Run: headless pygame with SDL's dummy video driver; simulated clock (each Clock.tick advances the game by its frame time, no real sleeping); random seed 0; keys injected as events and as key.get_pressed() state; no mouse input.
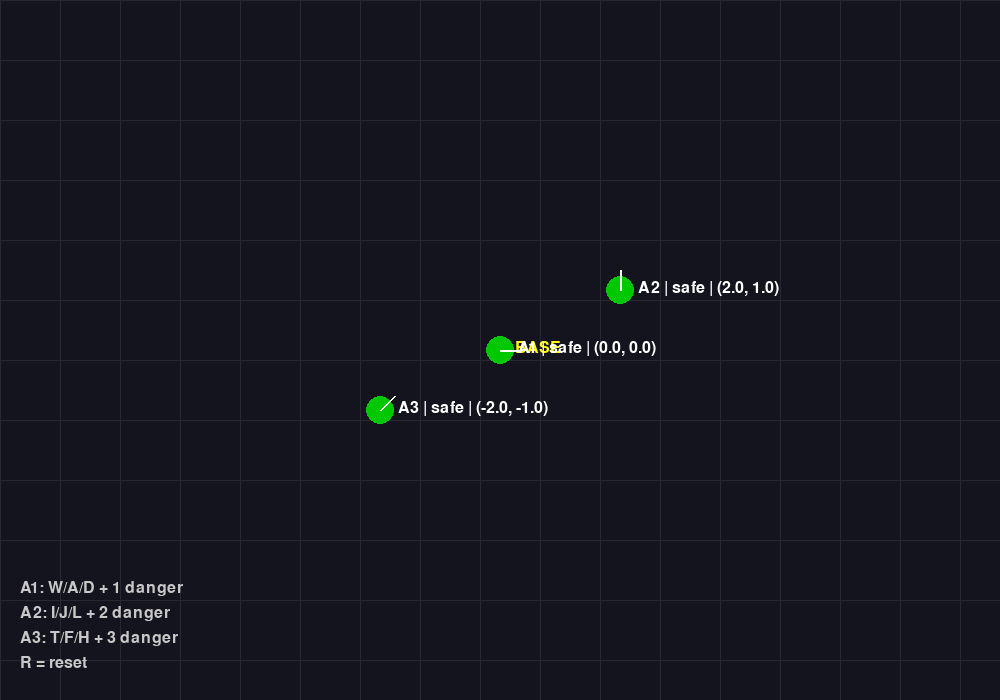
Frame 1 of 4 · flips 1–60 · no input
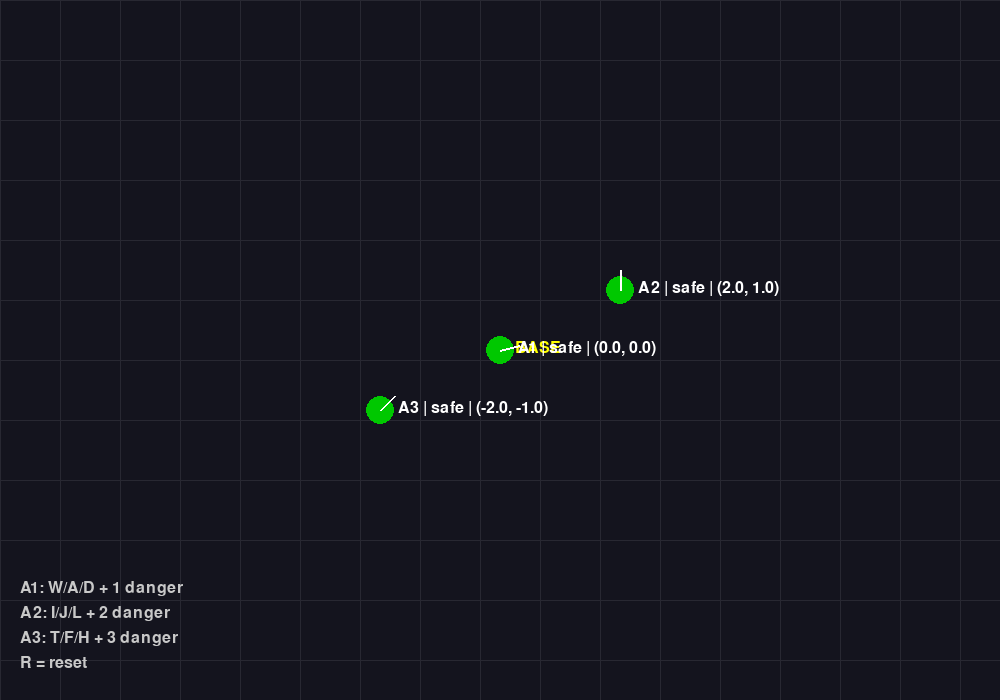
Frame 2 of 4 · flips 61–180 · tapped SPACE, RETURN · held RIGHT (→), D
Frame 3 of 4 · flips 181–300 · held DOWN (↓), S · screen unchanged from frame 2, image omitted
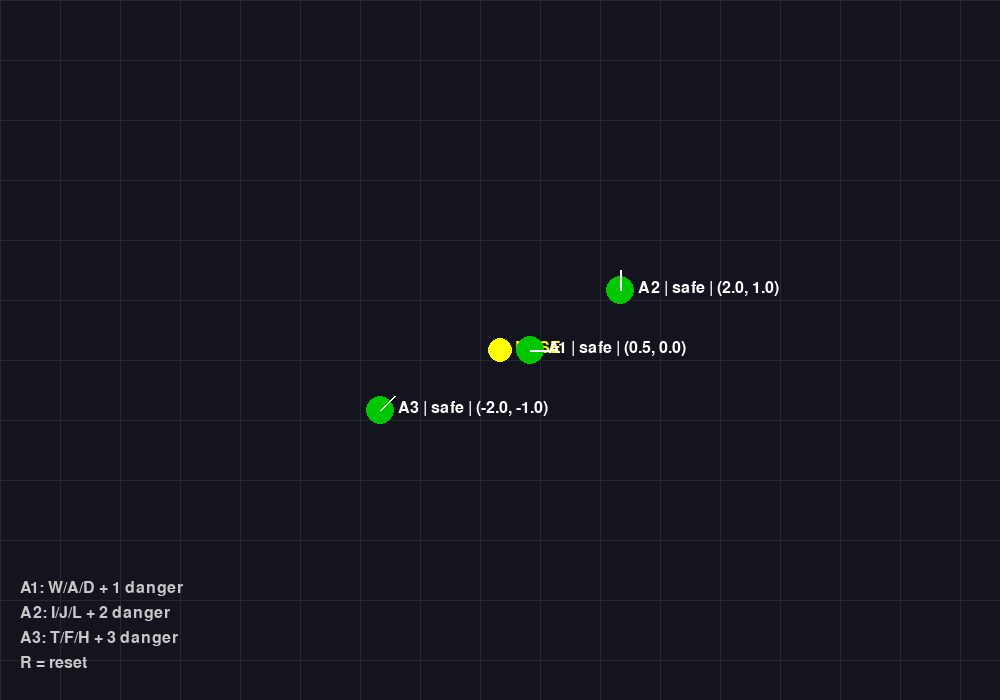
Frame 4 of 4 · flips 301–420 · held LEFT (←), A, UP (↑), W

The pygame program that drew these frames:

import pygame
import math

pygame.init()

WIDTH, HEIGHT = 1000, 700
screen = pygame.display.set_mode((WIDTH, HEIGHT))
pygame.display.set_caption("Astronaut Hub Map")
clock = pygame.time.Clock()
font = pygame.font.SysFont(None, 24)

CENTER_X, CENTER_Y = WIDTH // 2, HEIGHT // 2
SCALE = 60  # pixels per meter

astronauts = {
    1: {"x": 0.0, "y": 0.0, "heading": 0, "status": "safe"},
    2: {"x": 2.0, "y": 1.0, "heading": 90, "status": "safe"},
    3: {"x": -2.0, "y": -1.0, "heading": 45, "status": "safe"},
}

def move_forward(astro_id, step=0.5):
    a = astronauts[astro_id]
    angle_rad = math.radians(a["heading"])
    a["x"] += step * math.cos(angle_rad)
    a["y"] += step * math.sin(angle_rad)

def turn(astro_id, degrees):
    astronauts[astro_id]["heading"] = (astronauts[astro_id]["heading"] + degrees) % 360

def distance(a1, a2):
    return math.sqrt((a1["x"] - a2["x"])**2 + (a1["y"] - a2["y"])**2)

def reset_statuses():
    for aid in astronauts:
        astronauts[aid]["status"] = "safe"

def set_danger(astro_id):
    reset_statuses()
    astronauts[astro_id]["status"] = "danger"

    nearest_id = None
    nearest_dist = float("inf")

    for aid, a in astronauts.items():
        if aid == astro_id:
            continue
        d = distance(astronauts[astro_id], a)
        if d < nearest_dist:
            nearest_dist = d
            nearest_id = aid

    if nearest_id is not None:
        astronauts[nearest_id]["status"] = "helper"

def color_for_status(status):
    if status == "safe":
        return (0, 200, 0)
    elif status == "danger":
        return (220, 50, 50)
    elif status == "helper":
        return (50, 100, 255)
    return (200, 200, 200)

running = True
while running:
    screen.fill((20, 20, 30))

    # Draw grid
    for x in range(0, WIDTH, SCALE):
        pygame.draw.line(screen, (40, 40, 50), (x, 0), (x, HEIGHT))
    for y in range(0, HEIGHT, SCALE):
        pygame.draw.line(screen, (40, 40, 50), (0, y), (WIDTH, y))

    # Draw hub/base
    pygame.draw.circle(screen, (255, 255, 0), (CENTER_X, CENTER_Y), 12)
    hub_text = font.render("BASE", True, (255, 255, 0))
    screen.blit(hub_text, (CENTER_X + 15, CENTER_Y - 10))

    # Events
    for event in pygame.event.get():
        if event.type == pygame.QUIT:
            running = False

        if event.type == pygame.KEYDOWN:
            # Astronaut 1 controls: W/A/D, 1 danger
            if event.key == pygame.K_w:
                move_forward(1)
            elif event.key == pygame.K_a:
                turn(1, -15)
            elif event.key == pygame.K_d:
                turn(1, 15)
            elif event.key == pygame.K_1:
                set_danger(1)

            # Astronaut 2 controls: I/J/L, 2 danger
            elif event.key == pygame.K_i:
                move_forward(2)
            elif event.key == pygame.K_j:
                turn(2, -15)
            elif event.key == pygame.K_l:
                turn(2, 15)
            elif event.key == pygame.K_2:
                set_danger(2)

            # Astronaut 3 controls: T/F/H, 3 danger
            elif event.key == pygame.K_t:
                move_forward(3)
            elif event.key == pygame.K_f:
                turn(3, -15)
            elif event.key == pygame.K_h:
                turn(3, 15)
            elif event.key == pygame.K_3:
                set_danger(3)

            elif event.key == pygame.K_r:
                reset_statuses()

    # Draw astronauts
    for aid, a in astronauts.items():
        px = int(CENTER_X + a["x"] * SCALE)
        py = int(CENTER_Y - a["y"] * SCALE)

        color = color_for_status(a["status"])
        pygame.draw.circle(screen, color, (px, py), 14)

        # heading line
        hx = px + int(20 * math.cos(math.radians(a["heading"])))
        hy = py - int(20 * math.sin(math.radians(a["heading"])))
        pygame.draw.line(screen, (255, 255, 255), (px, py), (hx, hy), 2)

        label = f"A{aid} | {a['status']} | ({a['x']:.1f}, {a['y']:.1f})"
        text = font.render(label, True, (255, 255, 255))
        screen.blit(text, (px + 18, py - 10))

    # Draw rescue line
    danger_id = None
    helper_id = None
    for aid, a in astronauts.items():
        if a["status"] == "danger":
            danger_id = aid
        elif a["status"] == "helper":
            helper_id = aid

    if danger_id and helper_id:
        d = astronauts[danger_id]
        h = astronauts[helper_id]
        x1 = int(CENTER_X + d["x"] * SCALE)
        y1 = int(CENTER_Y - d["y"] * SCALE)
        x2 = int(CENTER_X + h["x"] * SCALE)
        y2 = int(CENTER_Y - h["y"] * SCALE)
        pygame.draw.line(screen, (50, 100, 255), (x1, y1), (x2, y2), 3)

        msg = f"Nearest responder: Astronaut {helper_id} -> Assist Astronaut {danger_id}"
        msg_text = font.render(msg, True, (50, 200, 255))
        screen.blit(msg_text, (20, 20))

    instructions = [
        "A1: W/A/D + 1 danger",
        "A2: I/J/L + 2 danger",
        "A3: T/F/H + 3 danger",
        "R = reset"
    ]
    for idx, line in enumerate(instructions):
        text = font.render(line, True, (200, 200, 200))
        screen.blit(text, (20, HEIGHT - 120 + idx * 25))

    pygame.display.flip()
    clock.tick(30)

pygame.quit()
